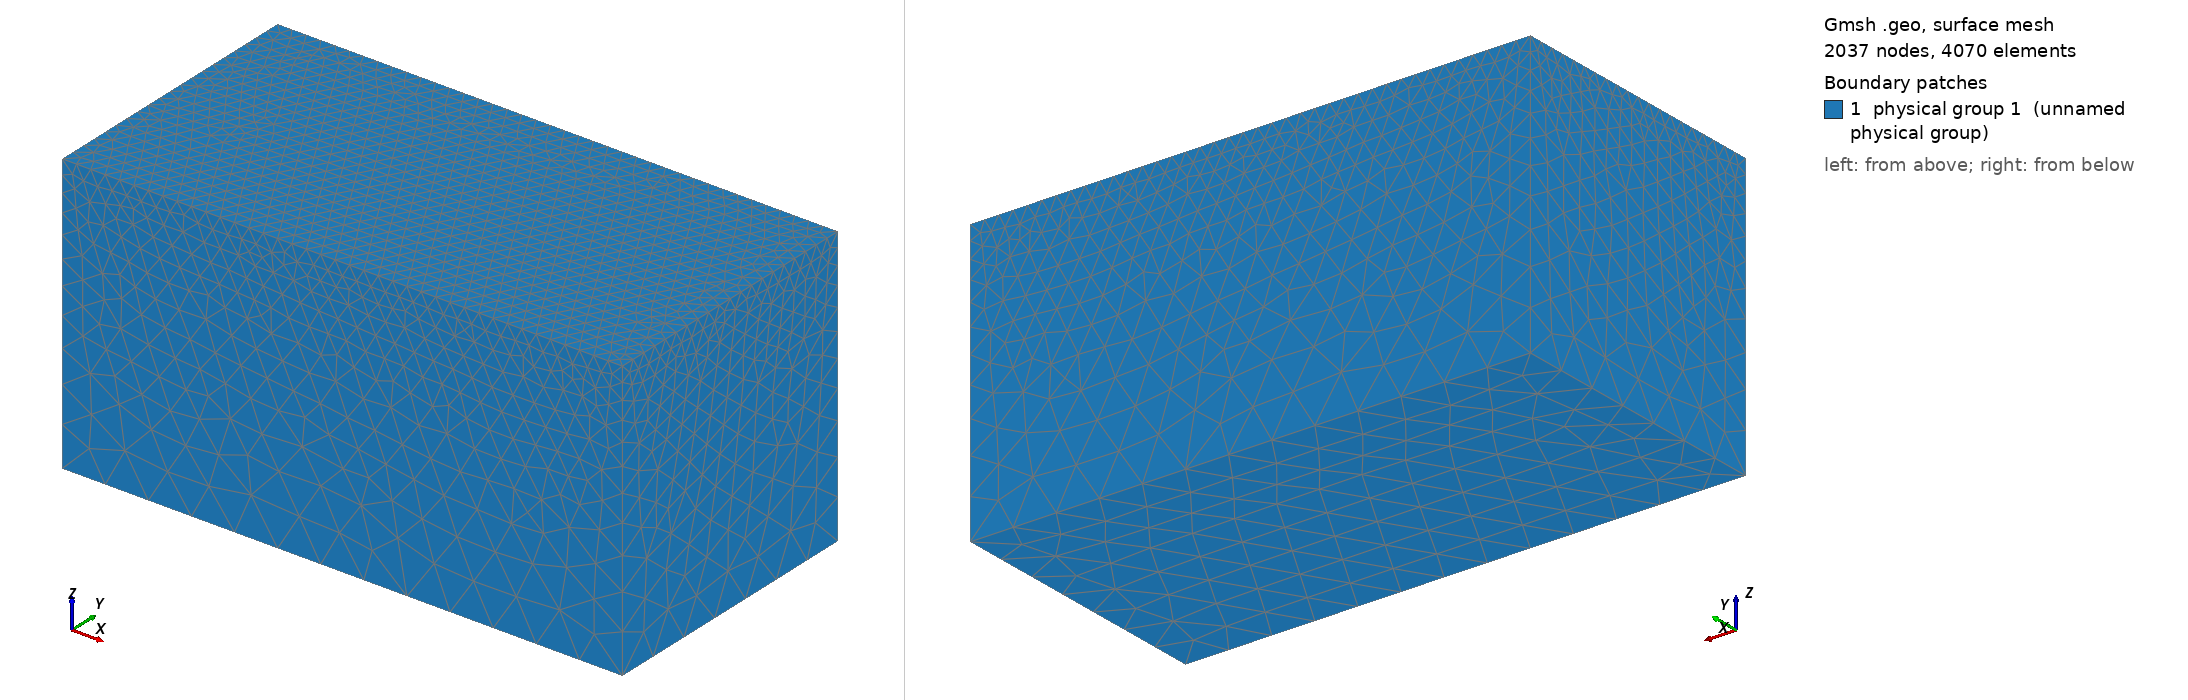

Gmsh geometry script, surface-meshed: 2037 nodes, 4070 surface elements. Boundary patches (legend numbers): 1 physical group 1 (unnamed physical group). Left view from above one corner, right view from below the opposite corner. Legend entries are the model's physical surfaces. The drawing asked Gmsh for element sizes between 1% and 20% of the model's largest extent; the script's own settings can give other sizes.

=== Cube.geo (drawn) ===
////////////////////////////////////////////////// 
// gmsh geometry specification for cube
// homer reid
//////////////////////////////////////////////////

//////////////////////////////////////////////////
// geometric parameters 
//////////////////////////////////////////////////
L = 20;   // side length
D = 10; //depth

//////////////////////////////////////////////////
// this factor may be increased or decreased to   
// make the meshing more coarse or more fine in a
// uniform way over the entire object 
//////////////////////////////////////////////////
Mesh.CharacteristicLengthFactor=1.3;

//////////////////////////////////////////////////
// these factors may be configured separately
// to make the meshing more coarse or more fine in
// particular regions of the object 
//////////////////////////////////////////////////
lCoarse =  0.4*3;
lFine   =  0.4;

//////////////////////////////////////////////////
// geometric description of cube /////////////////
//////////////////////////////////////////////////
Point(1) = { L/2, -L/4, -D, lCoarse};
Point(2) = {-L/2, -L/4, -D, lCoarse};
Point(3) = {-L/2, -L/4,  0, lFine};
Point(4) = { L/2, -L/4,  0, lFine};

Line(12) = {1,2};
Line(23) = {2,3};
Line(34) = {3,4};
Line(41) = {4,1};

Line Loop(1)={12, 23, 34, 41};
Plane Surface(2)={1};

out[]=Extrude{0,L/2,0} {Surface{2};};

Physical Surface(1)={2, 50, 54, 58, 62, 63};
